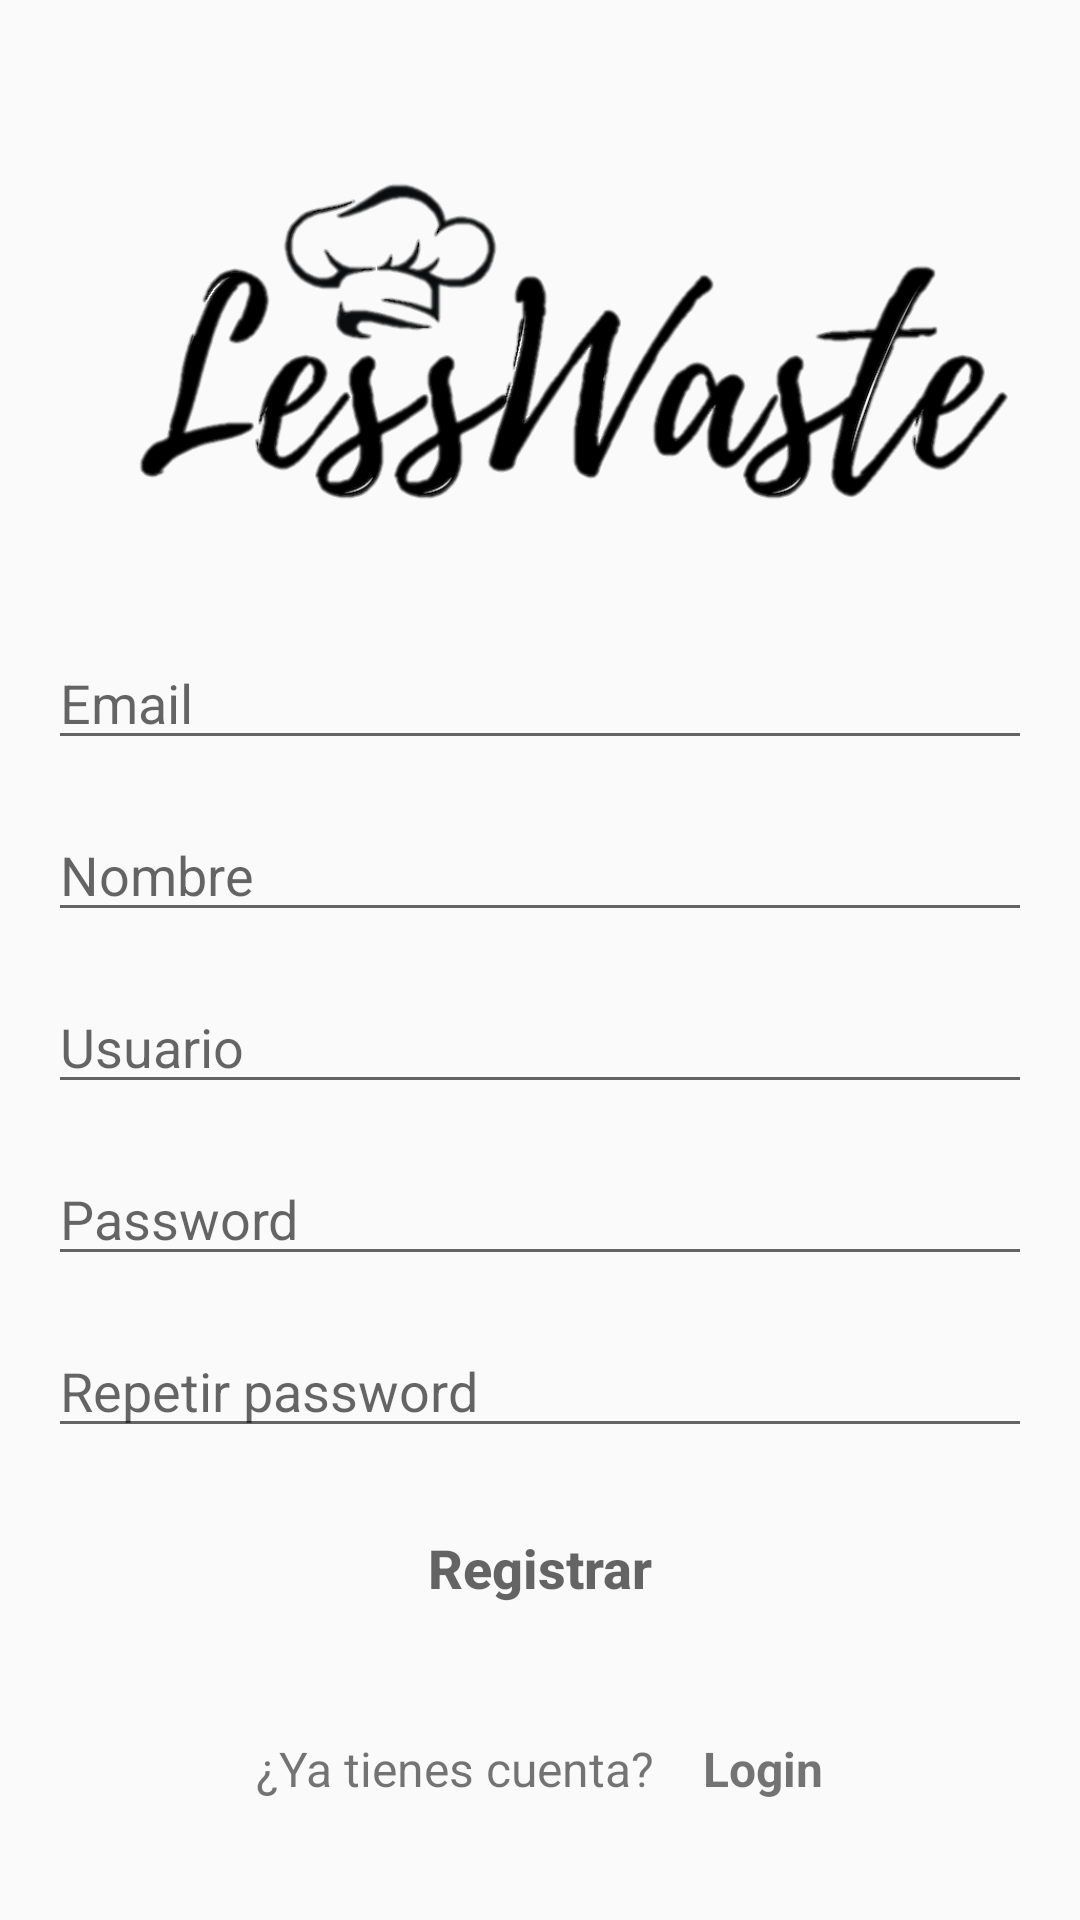

The Android layout XML behind this screen, and the referenced resources:
<!-- AndroidManifest.xml: application theme AppTheme -->
<!-- res/layout/activity_registrarse.xml -->
<?xml version="1.0" encoding="utf-8"?>
<androidx.constraintlayout.widget.ConstraintLayout xmlns:android="http://schemas.android.com/apk/res/android"
    xmlns:app="http://schemas.android.com/apk/res-auto"
    xmlns:tools="http://schemas.android.com/tools"
    android:layout_width="match_parent"
    android:layout_height="match_parent"
    tools:context=".Registrarse">

    <LinearLayout
        android:layout_width="match_parent"
        android:layout_height="wrap_content"
        android:orientation="vertical"
        app:layout_constraintTop_toTopOf="parent"
        app:layout_constraintBottom_toBottomOf="parent"
        android:gravity="center_horizontal"
        android:paddingLeft="@dimen/small_padding"
        android:paddingRight="@dimen/small_padding"
        >

        <ImageView
            android:layout_width="wrap_content"
            android:layout_height="156dp"
            android:src="@drawable/logonegro"></ImageView>

        <EditText
            android:id="@+id/etEmailReg"
            android:layout_width="match_parent"
            android:layout_height="wrap_content"
            android:layout_marginTop="@dimen/small_padding"
            android:hint="@string/registro_correo_hint"
            android:inputType="textEmailAddress"></EditText>

        <EditText
            android:id="@+id/etNameReg"
            android:layout_width="match_parent"
            android:layout_height="wrap_content"
            android:layout_marginTop="@dimen/small_padding"
            android:hint="@string/registro_name_hint"
            android:inputType="textEmailAddress"></EditText>

        <EditText
            android:id="@+id/etUserReg"
            android:layout_width="match_parent"
            android:layout_height="wrap_content"
            android:layout_marginTop="@dimen/small_padding"
            android:hint="@string/registro_username_hint"
            android:inputType="textEmailAddress"></EditText>

        <EditText
            android:id="@+id/etPassReg"
            android:layout_width="match_parent"
            android:layout_height="wrap_content"
            android:layout_marginTop="@dimen/small_padding"
            android:hint="@string/registro_pass_hint"
            android:inputType="textPassword"></EditText>

        <EditText
            android:id="@+id/etPassCheckReg"
            android:layout_width="match_parent"
            android:layout_height="wrap_content"
            android:layout_marginTop="@dimen/small_padding"
            android:hint="@string/registro_pass_check_hint"
            android:inputType="textPassword"></EditText>

        <Button
            android:id="@+id/btnRegistro"
            android:layout_width="match_parent"
            android:layout_height="wrap_content"
            android:layout_marginTop="@dimen/small_padding"
            android:background="#00FFFFFF"
            android:hint="@string/registro_btn"
            android:textSize="18sp"
            android:textStyle="bold"></Button>

        <LinearLayout
            android:layout_width="wrap_content"
            android:layout_height="wrap_content"
            android:orientation="horizontal"
            android:gravity="center_horizontal"
            android:layout_marginTop="@dimen/big_padding"
            >

            <TextView
                android:layout_width="wrap_content"
                android:layout_height="wrap_content"
                android:layout_marginEnd="@dimen/small_padding"
                android:text="@string/registro_registro_pregunta"
                android:textSize="16sp"></TextView>

            <TextView
                android:id="@+id/tvLogin"
                android:layout_width="wrap_content"
                android:layout_height="wrap_content"
                android:clickable="true"
                android:focusable="true"
                android:text="@string/registro_login"
                android:textSize="16sp"
                android:textStyle="bold"></TextView>



        </LinearLayout>

    </LinearLayout>

</androidx.constraintlayout.widget.ConstraintLayout>
<!-- resources referenced by this layout -->
<resources>
  <dimen name="big_padding">32dp</dimen>
  <dimen name="small_padding">16dp</dimen>
  <!-- drawable logonegro: png bitmap (drawable, 99346 bytes) -->
  <string name="registro_btn">Registrar</string>
  <string name="registro_correo_hint">Email</string>
  <string name="registro_login">Login</string>
  <string name="registro_name_hint">Nombre</string>
  <string name="registro_pass_check_hint">Repetir password</string>
  <string name="registro_pass_hint">Password</string>
  <string name="registro_registro_pregunta">¿Ya tienes cuenta?</string>
  <string name="registro_username_hint">Usuario</string>
  <style name="AppTheme" parent="Theme.AppCompat.Light.DarkActionBar">
          
          <item name="colorPrimary">@color/colorPrimary</item>
          <item name="colorPrimaryDark">@color/colorPrimaryDark</item>
          <item name="colorAccent">@color/colorAccent</item>
          <item name="windowNoTitle">true</item>
          <item name="windowActionBar">false</item>
  
      </style>
  <!-- not gathered from this repository: default colours our renderer supplied (Android Studio template values) -->
  <color name="colorPrimary">#FF6200EE</color>
  <color name="colorPrimaryDark">#FF3700B3</color>
  <color name="colorAccent">#FF03DAC5</color>
</resources>
